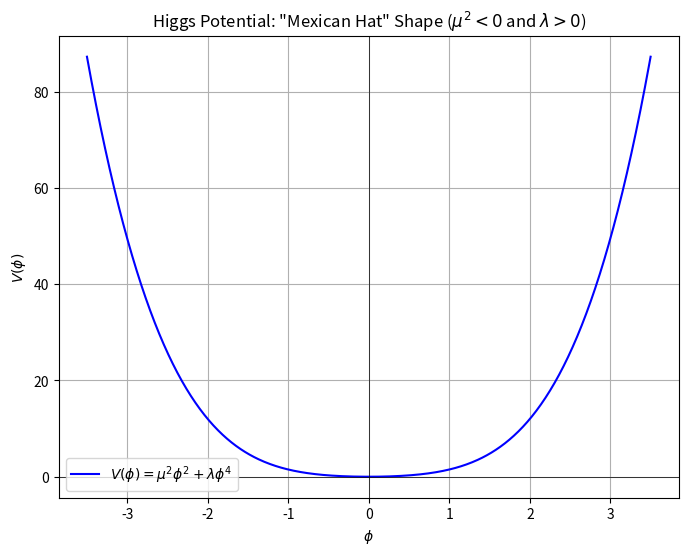

Reproduce this figure in Python.
import numpy as np
import matplotlib.pyplot as plt

# Define the Higgs potential function with mu^2 < 0 and lambda > 0
def higgs_potential(phi, mu, lam):
    return mu**2 * phi**2 + lam * phi**4

# Parameters: mu^2 is negative, so we set mu = -1, and lambda is positive
mu = -1  # mu^2 < 0
lam = 0.5  # lambda > 0

# Create a range of phi values (expanded range to better visualize the "Mexican hat" shape)
phi = np.linspace(-3.5, 3.5, 500)

# Calculate the potential for each value of phi
V_phi = higgs_potential(phi, mu, lam)

# Plot the potential
plt.figure(figsize=(8, 6))
plt.plot(phi, V_phi, label=r'$V(\phi) = \mu^2 \phi^2 + \lambda \phi^4$', color='blue')
plt.title(r'Higgs Potential: "Mexican Hat" Shape ($\mu^2 < 0$ and $\lambda > 0$)')
plt.xlabel(r'$\phi$')
plt.ylabel(r'$V(\phi)$')
plt.axhline(0, color='black', linewidth=0.5)
plt.axvline(0, color='black', linewidth=0.5)
plt.grid(True)
plt.legend()
plt.show()

